Run: headless pygame with SDL's dummy video driver; simulated clock (each Clock.tick advances the game by its frame time, no real sleeping); random seed 0; keys injected as events and as key.get_pressed() state; no mouse input.
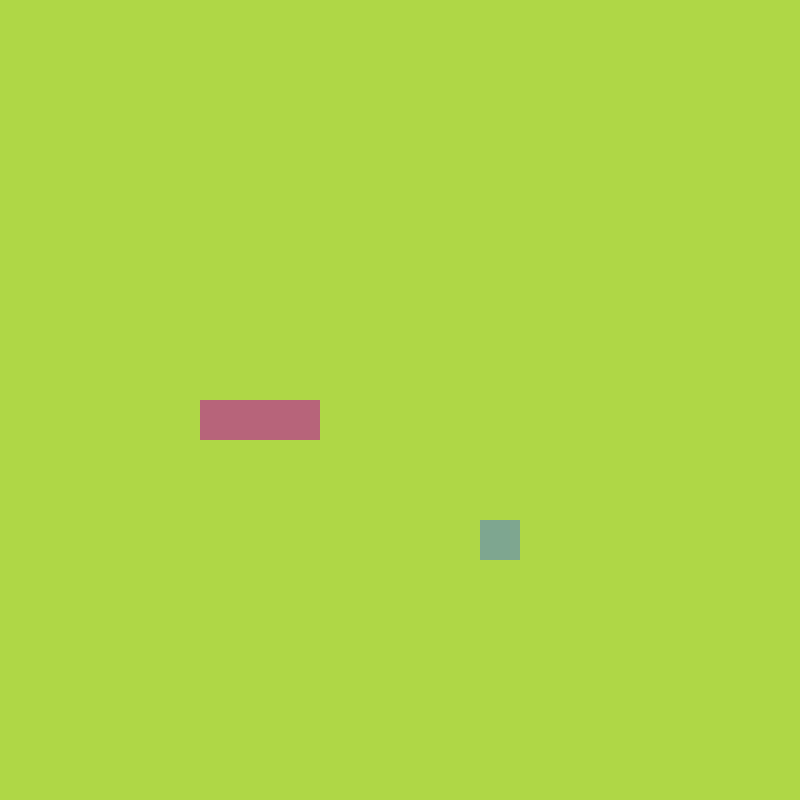
Frame 1 of 4 · flips 1–60 · no input
Frame 2 of 4 · flips 61–180 · tapped SPACE, RETURN · held RIGHT (→), D · screen unchanged from frame 1, image omitted
Frame 3 of 4 · flips 181–300 · held DOWN (↓), S · screen unchanged from frame 2, image omitted
Frame 4 of 4 · flips 301–420 · held LEFT (←), A, UP (↑), W · screen unchanged from frame 3, image omitted

The pygame program that drew these frames:

import pygame,sys,random
from pygame.math import Vector2


class Snake:
    def __init__(self):
        self.body = [Vector2(5,10),Vector2(6,10),Vector2(7,10)]
    
    def draw_snake(self):
        for block in self.body:
            block_rect = pygame.Rect(block.x*cell_size,block.y*cell_size,cell_size,cell_size)
            pygame.draw.rect(screen,(183,100,122),block_rect)

class Fruit:
    def __init__(self):
        self.x=random.randint(0,cell_number-1)
        self.y=random.randint(0,cell_number-1)
        self.pos = Vector2(self.x,self.y)
        #create an x and y position
        #draw a square

    def draw_fruit(self):
        fruit_rect=pygame.Rect(self.pos.x*cell_size,self.pos.y*cell_size,cell_size,cell_size)
        pygame.draw.rect(screen,(126,166,144),fruit_rect)


pygame.init()#starts pygame
cell_size = 40
cell_number = 20
screen = pygame.display.set_mode((cell_number*cell_size,cell_number*cell_size))
clock = pygame.time.Clock()
fruit = Fruit()
snake= Snake()
while True:
    #draw all our elements
    for event in pygame.event.get():
        if event.type == pygame.QUIT:
            pygame.quit() 
            sys.exit()
    screen.fill((175,215,70))
    fruit.draw_fruit()
    snake.draw_snake()
    pygame.display.update()
    clock.tick(60)

 
